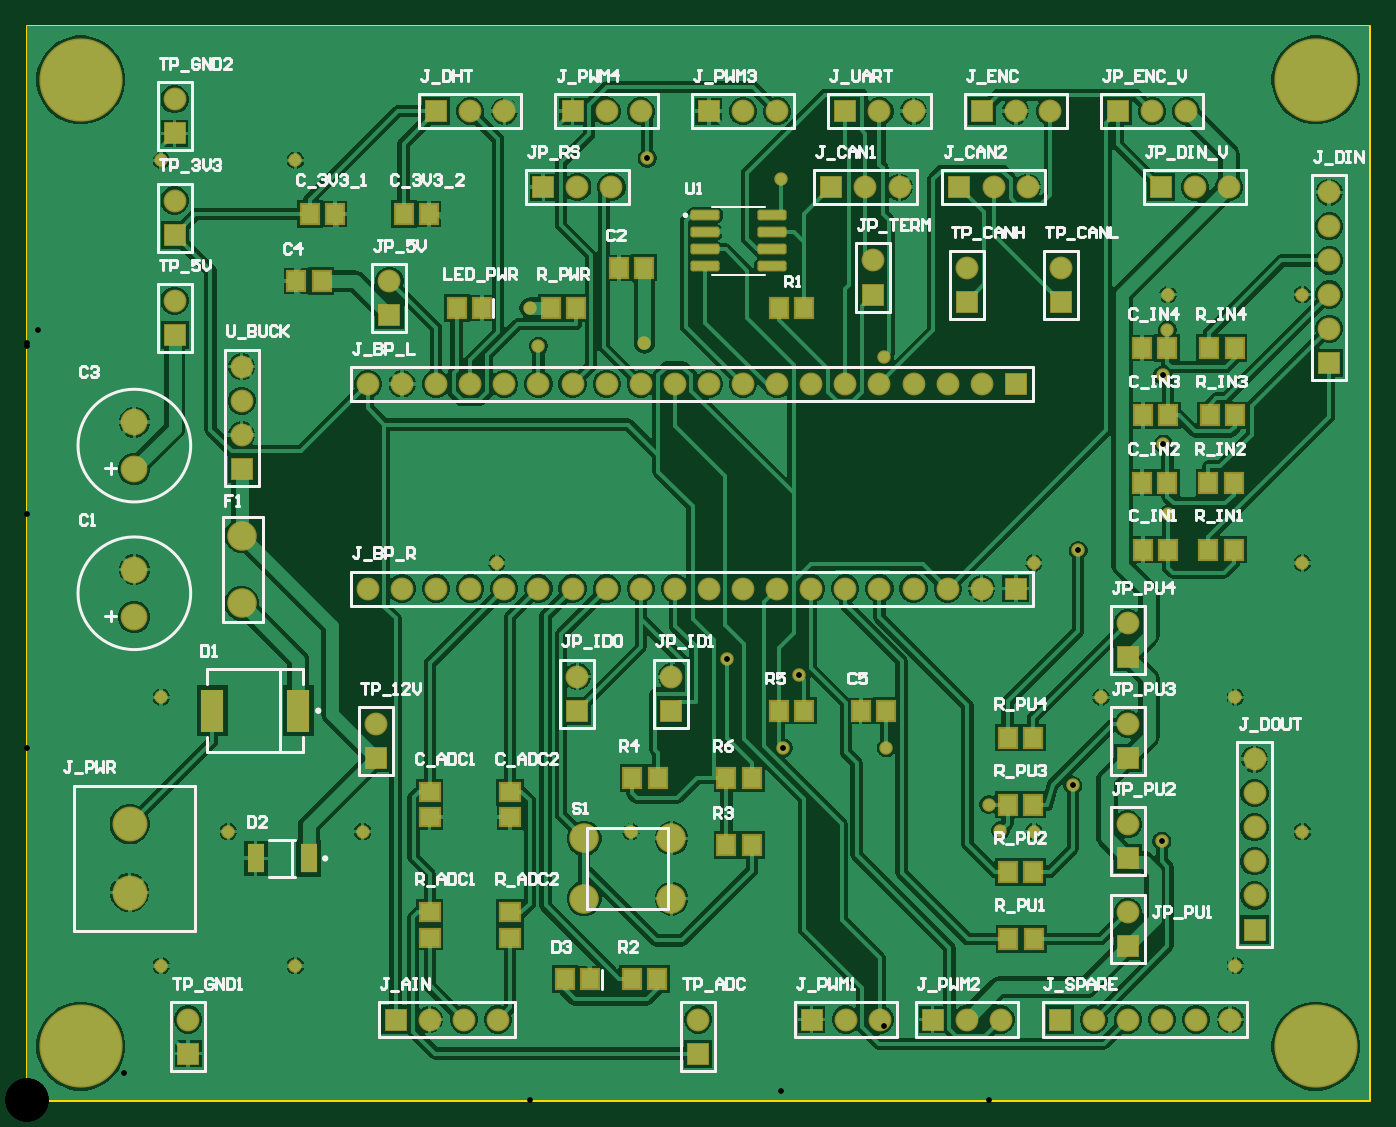
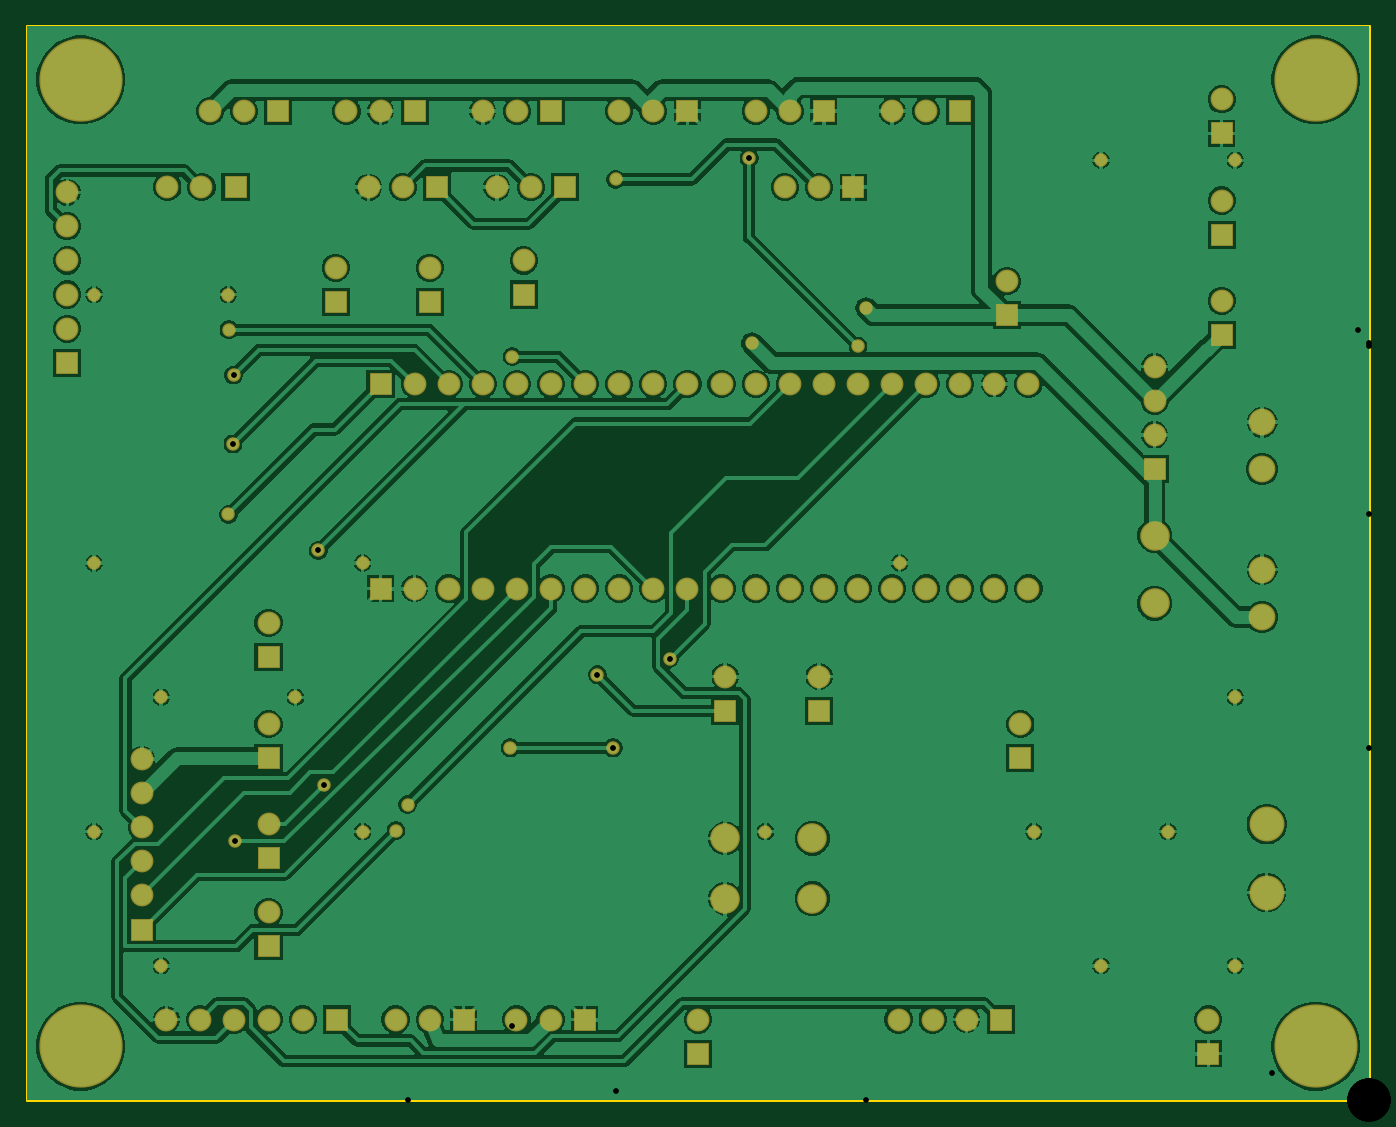
Circuit board: 14 layer files. Board 100.0 x 80.0 mm.
- drill: ECU_Carrier_PCB-RoundHoles-NonPlated.TXT (125 bytes)
- drill: ECU_Carrier_PCB-RoundHoles-Plated.TXT (1869 bytes)
- drill: ECU_Carrier_PCB-RoundHoles.TXT (1936 bytes)
- drill: ECU_Carrier_PCB-SquareHoles-Plated.TXT (109 bytes)
- drill: ECU_Carrier_PCB-SquareHoles.TXT (126 bytes)
- bottom_copper: ECU_Carrier_PCB.GBL (80306 bytes)
- paste: ECU_Carrier_PCB.GBP (266 bytes)
- bottom_mask: ECU_Carrier_PCB.GBS (4182 bytes)
- outline: ECU_Carrier_PCB.GKO (271 bytes)
- outline: ECU_Carrier_PCB.GM1 (352 bytes)
- top_copper: ECU_Carrier_PCB.GTL (98556 bytes)
- top_silk: ECU_Carrier_PCB.GTO (38304 bytes)
- paste: ECU_Carrier_PCB.GTP (2360 bytes)
- top_mask: ECU_Carrier_PCB.GTS (6125 bytes)

=== drill: ECU_Carrier_PCB-RoundHoles-NonPlated.TXT ===
M48
;Layer_Color=9474304
;FILE_FORMAT=4:4
METRIC,LZ
;TYPE=NON_PLATED
T07F00S00C3.2000
%
T07
X0004Y0004
X0096
Y0076
X0004
M30

=== drill: ECU_Carrier_PCB-RoundHoles-Plated.TXT ===
M48
;Layer_Color=9474304
;FILE_FORMAT=4:4
METRIC,LZ
;TYPE=PLATED
T01F00S00C0.4000
T02F00S00C0.9000
T03F00S00C1.0000
T05F00S00C1.1000
T06F00S00C1.6000
%
T01
X001Y001
X002
X0025Y002
X0015
X001Y003
X00521208Y00328738
X00575056Y00316738
X00563372Y00262382
X0064
X00716494Y0022
X0072517Y0020066
X0075Y002
X00779018Y00234442
X0045Y002
X00845312Y00192786
X0095Y002
X009Y003
X008
X009Y001
X0095Y004
X0085Y00436256
X00846582Y00488696
X00846074Y00540004
X008495Y00573786
X0085Y006
X0095
X00783082Y00409448
X0075Y004
X00638556Y0055372
X0046Y00563886
X00462026Y00701548
X00561594Y006858
X00374904Y0059
X00381Y00561594
X0035Y004
X002Y007
X001
T02
X0012Y000346
Y0006
X002746
X003
X003254
X003508
X0026Y002546
Y0028
X00254Y00381
X002794
X003048
X003302
X003556
X00381
X004064
X004318
X004572
X004826
X00508
X005334
X005588
X005842
X006096
X00635
X006604
X006858
X007112
X007366
X0048Y003154
Y0029
X0041
Y003154
X005Y0006
Y000346
X005846Y0006
X0061
X006354
X006746
X007
X007254
X007692
X007946
X0082
X008454
X008708
X008962
X009144Y00127
Y001524
Y001778
Y002032
Y002286
Y00254
X0082Y002546
Y0028
Y0033
Y003554
Y002054
Y0018
Y0014
Y001146
X0097Y005492
Y005746
Y006
Y006254
Y006508
Y006762
X008954Y0068
X0087
X008446
X008382Y007366
X008636
X008128
X00762
X007366
X007112
X006604
X00635
X006096
X005588
X005334
X00508
X004572
X004318
X004064
X0041Y0068
X004354
X004318Y005334
X004064
X004572
X004826
X00508
X005334
X005588
X005842
X006096
X00635
X006604
X006858
X007112
X007366
X0077Y005946
Y0062
X007
Y005946
X0063Y006
Y006254
X006246Y0068
X0065
X006946
X0072
X007454
X005992
X003846Y0068
X003556Y007366
X003302
X003048
X0027Y0061
Y005846
X002794Y005334
X00254
X003048
X003302
X003556
X00381
X0016Y005208
Y004954
Y0047
Y005462
X0011Y0057
Y005954
Y006446
Y0067
Y0072
Y007454
T03
X0008Y00395
X0016Y0037
Y004205
X0008Y00505
T05
X00415Y0015
Y00195
X0048
Y0015
T06
X000765Y001546
Y002054
M30

=== drill: ECU_Carrier_PCB-RoundHoles.TXT ===
M48
;Layer_Color=9474304
;FILE_FORMAT=4:4
METRIC,LZ
;TYPE=PLATED
T01F00S00C0.4000
T02F00S00C0.9000
T03F00S00C1.0000
T05F00S00C1.1000
T06F00S00C1.6000
;TYPE=NON_PLATED
T07F00S00C3.2000
%
T01
X001Y001
X002
X0025Y002
X0015
X001Y003
X00521208Y00328738
X00575056Y00316738
X00563372Y00262382
X0064
X00716494Y0022
X0072517Y0020066
X0075Y002
X00779018Y00234442
X0045Y002
X00845312Y00192786
X0095Y002
X009Y003
X008
X009Y001
X0095Y004
X0085Y00436256
X00846582Y00488696
X00846074Y00540004
X008495Y00573786
X0085Y006
X0095
X00783082Y00409448
X0075Y004
X00638556Y0055372
X0046Y00563886
X00462026Y00701548
X00561594Y006858
X00374904Y0059
X00381Y00561594
X0035Y004
X002Y007
X001
T02
X0012Y000346
Y0006
X002746
X003
X003254
X003508
X0026Y002546
Y0028
X00254Y00381
X002794
X003048
X003302
X003556
X00381
X004064
X004318
X004572
X004826
X00508
X005334
X005588
X005842
X006096
X00635
X006604
X006858
X007112
X007366
X0048Y003154
Y0029
X0041
Y003154
X005Y0006
Y000346
X005846Y0006
X0061
X006354
X006746
X007
X007254
X007692
X007946
X0082
X008454
X008708
X008962
X009144Y00127
Y001524
Y001778
Y002032
Y002286
Y00254
X0082Y002546
Y0028
Y0033
Y003554
Y002054
Y0018
Y0014
Y001146
X0097Y005492
Y005746
Y006
Y006254
Y006508
Y006762
X008954Y0068
X0087
X008446
X008382Y007366
X008636
X008128
X00762
X007366
X007112
X006604
X00635
X006096
X005588
X005334
X00508
X004572
X004318
X004064
X0041Y0068
X004354
X004318Y005334
X004064
X004572
X004826
X00508
X005334
X005588
X005842
X006096
X00635
X006604
X006858
X007112
X007366
X0077Y005946
Y0062
X007
Y005946
X0063Y006
Y006254
X006246Y0068
X0065
X006946
X0072
X007454
X005992
X003846Y0068
X003556Y007366
X003302
X003048
X0027Y0061
Y005846
X002794Y005334
X00254
X003048
X003302
X003556
X00381
X0016Y005208
Y004954
Y0047
Y005462
X0011Y0057
Y005954
Y006446
Y0067
Y0072
Y007454
T03
X0008Y00395
X0016Y0037
Y004205
X0008Y00505
T05
X00415Y0015
Y00195
X0048
Y0015
T06
X000765Y001546
Y002054
T07
X0004Y0004
X0096
Y0076
X0004
M30

=== drill: ECU_Carrier_PCB-SquareHoles-Plated.TXT ===
M48
;Layer_Color=9474304
;FILE_FORMAT=4:4
METRIC,LZ
;TYPE=PLATED
T04F00S00C1.0000
%
T04
X0008Y0036
Y0047
M30

=== drill: ECU_Carrier_PCB-SquareHoles.TXT ===
M48
;Layer_Color=9474304
;FILE_FORMAT=4:4
METRIC,LZ
;TYPE=PLATED
T04F00S00C1.0000
;TYPE=NON_PLATED
%
T04
X0008Y0036
Y0047
M30

=== bottom_copper: ECU_Carrier_PCB.GBL (80306 bytes, source omitted) ===
=== paste: ECU_Carrier_PCB.GBP ===
G04*
G04 #@! TF.GenerationSoftware,Altium Limited,Altium Designer,24.1.2 (44)*
G04*
G04 Layer_Color=128*
%FSLAX44Y44*%
%MOMM*%
G71*
G04*
G04 #@! TF.SameCoordinates,49F1FF56-C8BE-460A-B699-D4FB39905E4B*
G04*
G04*
G04 #@! TF.FilePolarity,Positive*
G04*
G01*
G75*
M02*

=== bottom_mask: ECU_Carrier_PCB.GBS ===
G04*
G04 #@! TF.GenerationSoftware,Altium Limited,Altium Designer,24.1.2 (44)*
G04*
G04 Layer_Color=16711935*
%FSLAX44Y44*%
%MOMM*%
G71*
G04*
G04 #@! TF.SameCoordinates,49F1FF56-C8BE-460A-B699-D4FB39905E4B*
G04*
G04*
G04 #@! TF.FilePolarity,Negative*
G04*
G01*
G75*
%ADD22C,2.6032*%
%ADD23R,1.7032X1.7032*%
%ADD24C,1.7032*%
%ADD25C,2.2032*%
%ADD26R,1.7032X1.7032*%
%ADD27C,2.0032*%
%ADD28C,6.2032*%
%ADD29C,1.0032*%
D22*
X76500Y154600D02*
D03*
Y205400D02*
D03*
D23*
X820000Y114600D02*
D03*
X110000Y570000D02*
D03*
X770000Y594600D02*
D03*
X700000D02*
D03*
X630000Y600000D02*
D03*
X970000Y549200D02*
D03*
X820000Y330000D02*
D03*
Y254600D02*
D03*
Y180000D02*
D03*
X914400Y127000D02*
D03*
X480000Y290000D02*
D03*
X410000D02*
D03*
X500000Y34600D02*
D03*
X110000Y720000D02*
D03*
Y644600D02*
D03*
X270000Y584600D02*
D03*
X120000Y34600D02*
D03*
X260000Y254600D02*
D03*
X160000Y470000D02*
D03*
D24*
X820000Y140000D02*
D03*
X110000Y595400D02*
D03*
X770000Y620000D02*
D03*
X700000D02*
D03*
X745400Y680000D02*
D03*
X720000D02*
D03*
X650000D02*
D03*
X624600D02*
D03*
X630000Y625400D02*
D03*
X435400Y680000D02*
D03*
X410000D02*
D03*
X863600Y736600D02*
D03*
X838200D02*
D03*
X762000D02*
D03*
X736600D02*
D03*
X660400D02*
D03*
X635000D02*
D03*
X558800D02*
D03*
X533400D02*
D03*
X457200D02*
D03*
X431800D02*
D03*
X355600D02*
D03*
X330200D02*
D03*
X895400Y680000D02*
D03*
X870000D02*
D03*
X970000Y676200D02*
D03*
Y650800D02*
D03*
Y625400D02*
D03*
Y600000D02*
D03*
Y574600D02*
D03*
X820000Y355400D02*
D03*
Y280000D02*
D03*
Y205400D02*
D03*
X914400Y254000D02*
D03*
Y228600D02*
D03*
Y203200D02*
D03*
Y177800D02*
D03*
Y152400D02*
D03*
X896200Y60000D02*
D03*
X870800D02*
D03*
X845400D02*
D03*
X820000D02*
D03*
X794600D02*
D03*
X725400D02*
D03*
X700000D02*
D03*
X635400D02*
D03*
X610000D02*
D03*
X480000Y315400D02*
D03*
X410000D02*
D03*
X500000Y60000D02*
D03*
X300000D02*
D03*
X325400D02*
D03*
X350800D02*
D03*
X254000Y381000D02*
D03*
X279400D02*
D03*
X304800D02*
D03*
X330200D02*
D03*
X355600D02*
D03*
X381000D02*
D03*
X406400D02*
D03*
X431800D02*
D03*
X457200D02*
D03*
X482600D02*
D03*
X508000D02*
D03*
X533400D02*
D03*
X558800D02*
D03*
X584200D02*
D03*
X609600D02*
D03*
X635000D02*
D03*
X660400D02*
D03*
X685800D02*
D03*
X711200D02*
D03*
X254000Y533400D02*
D03*
X279400D02*
D03*
X304800D02*
D03*
X330200D02*
D03*
X355600D02*
D03*
X381000D02*
D03*
X406400D02*
D03*
X431800D02*
D03*
X457200D02*
D03*
X482600D02*
D03*
X508000D02*
D03*
X533400D02*
D03*
X558800D02*
D03*
X584200D02*
D03*
X609600D02*
D03*
X635000D02*
D03*
X660400D02*
D03*
X685800D02*
D03*
X711200D02*
D03*
X110000Y745400D02*
D03*
Y670000D02*
D03*
X270000Y610000D02*
D03*
X120000Y60000D02*
D03*
X260000Y280000D02*
D03*
X160000Y495400D02*
D03*
Y520800D02*
D03*
Y546200D02*
D03*
D25*
X480000Y195000D02*
D03*
Y150000D02*
D03*
X415000Y195000D02*
D03*
Y150000D02*
D03*
X160000Y370000D02*
D03*
Y420500D02*
D03*
D26*
X694600Y680000D02*
D03*
X599200D02*
D03*
X384600Y680000D02*
D03*
X812800Y736600D02*
D03*
X711200D02*
D03*
X609600D02*
D03*
X508000D02*
D03*
X406400D02*
D03*
X304800D02*
D03*
X844600Y680000D02*
D03*
X769200Y60000D02*
D03*
X674600D02*
D03*
X584600D02*
D03*
X274600D02*
D03*
X736600Y381000D02*
D03*
Y533400D02*
D03*
D27*
X80000Y505000D02*
D03*
Y470000D02*
D03*
Y395000D02*
D03*
Y360000D02*
D03*
D28*
X40000Y760000D02*
D03*
X960000D02*
D03*
Y40000D02*
D03*
X40000D02*
D03*
D29*
X950000Y600000D02*
D03*
Y400000D02*
D03*
X900000Y300000D02*
D03*
X950000Y200000D02*
D03*
X900000Y100000D02*
D03*
X850000Y600000D02*
D03*
X800000Y300000D02*
D03*
X750000Y400000D02*
D03*
Y200000D02*
D03*
X450000D02*
D03*
X350000Y400000D02*
D03*
X200000Y700000D02*
D03*
X250000Y200000D02*
D03*
X200000Y100000D02*
D03*
X100000Y700000D02*
D03*
Y300000D02*
D03*
X150000Y200000D02*
D03*
X100000Y100000D02*
D03*
X563372Y262382D02*
D03*
X640000D02*
D03*
X460000Y563886D02*
D03*
X716494Y220000D02*
D03*
X725170Y200660D02*
D03*
X381000Y561594D02*
D03*
X462026Y701548D02*
D03*
X845312Y192786D02*
D03*
X521208Y328738D02*
D03*
X638556Y553720D02*
D03*
X779018Y234442D02*
D03*
X575056Y316738D02*
D03*
X561594Y685800D02*
D03*
X783082Y409448D02*
D03*
X846074Y540004D02*
D03*
X849500Y573786D02*
D03*
X846582Y488696D02*
D03*
X850000Y436256D02*
D03*
X374904Y590000D02*
D03*
M02*

=== outline: ECU_Carrier_PCB.GKO ===
G04*
G04 #@! TF.GenerationSoftware,Altium Limited,Altium Designer,24.1.2 (44)*
G04*
G04 Layer_Color=16711935*
%FSLAX44Y44*%
%MOMM*%
G71*
G04*
G04 #@! TF.SameCoordinates,49F1FF56-C8BE-460A-B699-D4FB39905E4B*
G04*
G04*
G04 #@! TF.FilePolarity,Positive*
G04*
G01*
G75*
M02*

=== outline: ECU_Carrier_PCB.GM1 ===
G04*
G04 #@! TF.GenerationSoftware,Altium Limited,Altium Designer,24.1.2 (44)*
G04*
G04 Layer_Color=16711935*
%FSLAX44Y44*%
%MOMM*%
G71*
G04*
G04 #@! TF.SameCoordinates,49F1FF56-C8BE-460A-B699-D4FB39905E4B*
G04*
G04*
G04 #@! TF.FilePolarity,Positive*
G04*
G01*
G75*
%ADD10C,0.2000*%
D10*
X1000000D01*
Y800000D01*
X0Y0D02*
Y800000D01*
X1000000D01*
M02*

=== top_copper: ECU_Carrier_PCB.GTL (98556 bytes, source omitted) ===
=== top_silk: ECU_Carrier_PCB.GTO (38304 bytes, source omitted) ===
=== paste: ECU_Carrier_PCB.GTP ===
G04*
G04 #@! TF.GenerationSoftware,Altium Limited,Altium Designer,24.1.2 (44)*
G04*
G04 Layer_Color=8421504*
%FSLAX44Y44*%
%MOMM*%
G71*
G04*
G04 #@! TF.SameCoordinates,49F1FF56-C8BE-460A-B699-D4FB39905E4B*
G04*
G04*
G04 #@! TF.FilePolarity,Positive*
G04*
G01*
G75*
%ADD14R,1.3000X1.4500*%
G04:AMPARAMS|DCode=15|XSize=1.97mm|YSize=0.6mm|CornerRadius=0.075mm|HoleSize=0mm|Usage=FLASHONLY|Rotation=0.000|XOffset=0mm|YOffset=0mm|HoleType=Round|Shape=RoundedRectangle|*
%AMROUNDEDRECTD15*
21,1,1.9700,0.4500,0,0,0.0*
21,1,1.8200,0.6000,0,0,0.0*
1,1,0.1500,0.9100,-0.2250*
1,1,0.1500,-0.9100,-0.2250*
1,1,0.1500,-0.9100,0.2250*
1,1,0.1500,0.9100,0.2250*
%
%ADD15ROUNDEDRECTD15*%
%ADD16R,1.4500X1.3000*%
%ADD17R,1.7200X3.2000*%
%ADD18R,1.2700X2.1000*%
G36*
X95000Y174600D02*
Y134600D01*
X58000D01*
Y174600D01*
X95000D01*
D02*
G37*
G36*
Y225400D02*
Y185400D01*
X58000D01*
Y225400D01*
X95000D01*
D02*
G37*
D14*
X579000Y590000D02*
D03*
X560000D02*
D03*
X831000Y410000D02*
D03*
X850000D02*
D03*
X441000Y620000D02*
D03*
X460000D02*
D03*
X830500Y560000D02*
D03*
X849500D02*
D03*
X831000Y510000D02*
D03*
X850000D02*
D03*
X830500Y460000D02*
D03*
X849500D02*
D03*
X880500Y560000D02*
D03*
X899500D02*
D03*
X881000Y510000D02*
D03*
X900000D02*
D03*
X880000Y460000D02*
D03*
X899000D02*
D03*
X880000Y410000D02*
D03*
X899000D02*
D03*
X730500Y270000D02*
D03*
X749500D02*
D03*
X730500Y220000D02*
D03*
X749500D02*
D03*
X730500Y170000D02*
D03*
X749500D02*
D03*
X731000Y120000D02*
D03*
X750000D02*
D03*
X621000Y290000D02*
D03*
X640000D02*
D03*
X521000Y240000D02*
D03*
X540000D02*
D03*
X560000Y290000D02*
D03*
X579000D02*
D03*
X451000Y240000D02*
D03*
X470000D02*
D03*
X521000Y190000D02*
D03*
X540000D02*
D03*
X450500Y90000D02*
D03*
X469500D02*
D03*
X419500D02*
D03*
X400500D02*
D03*
X390000Y590000D02*
D03*
X409000D02*
D03*
X339000D02*
D03*
X320000D02*
D03*
X280500Y660000D02*
D03*
X299500D02*
D03*
X210500D02*
D03*
X229500D02*
D03*
X200500Y610000D02*
D03*
X219500D02*
D03*
D15*
X505300Y659050D02*
D03*
Y646350D02*
D03*
Y633650D02*
D03*
Y620950D02*
D03*
X554700D02*
D03*
Y633650D02*
D03*
Y646350D02*
D03*
Y659050D02*
D03*
D16*
X360000Y210500D02*
D03*
Y229500D02*
D03*
X300000Y210500D02*
D03*
Y229500D02*
D03*
X360000Y121000D02*
D03*
Y140000D02*
D03*
X300000Y121000D02*
D03*
Y140000D02*
D03*
D17*
X202050Y290000D02*
D03*
X137950D02*
D03*
D18*
X210000Y180000D02*
D03*
X170300D02*
D03*
M02*

=== top_mask: ECU_Carrier_PCB.GTS (6125 bytes, source omitted) ===
